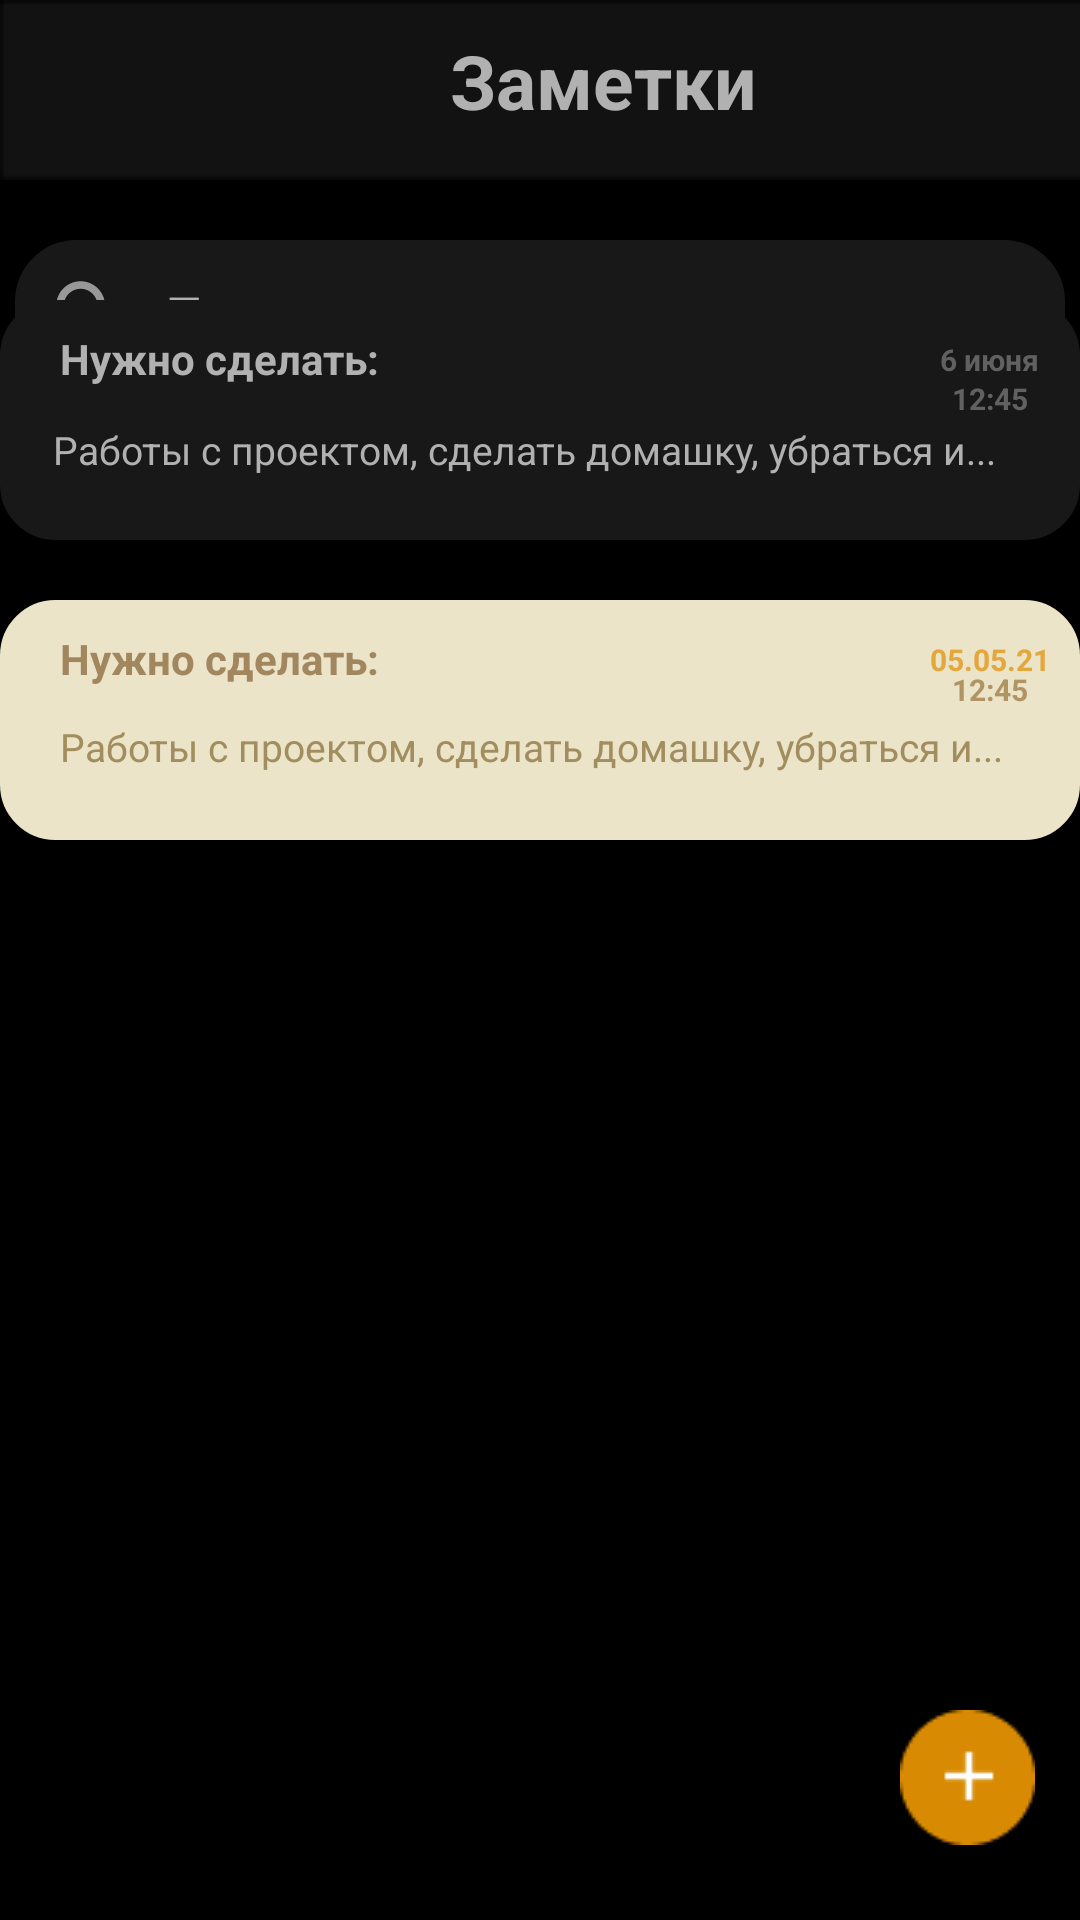

Here is an Android app screen rendered from its layout file. Give the layout XML and the strings, colors and styles it references.
<!-- AndroidManifest.xml: application theme Theme.NoteApp -->
<!-- res/layout/fragment_home.xml -->
<?xml version="1.0" encoding="utf-8"?>
<FrameLayout xmlns:android="http://schemas.android.com/apk/res/android"
    xmlns:tools="http://schemas.android.com/tools"
    android:layout_width="match_parent"
    android:layout_height="match_parent"
    android:background="@color/black"
    tools:context=".fragments.home.HomeFragment">

    <TextView
        android:layout_width="413dp"
        android:layout_height="60dp"
        android:background="@drawable/tablo"
        android:paddingStart="150dp"
        android:paddingTop="10dp"
        android:text="Заметки"
        android:textColor="#B1B1B1"
        android:textSize="25sp"
        android:textStyle="bold" />

    <TextView
        android:layout_width="30dp"
        android:layout_height="30dp"
        android:layout_marginStart="15dp"
        android:layout_marginTop="15dp"
        android:background="@drawable/menu_icon"
        android:paddingTop="20dp" />

    <TextView
        android:layout_width="25dp"
        android:layout_height="20dp"
        android:layout_marginStart="370dp"
        android:layout_marginTop="20dp"
        android:background="@drawable/shape"
        android:paddingTop="20dp" />

    <EditText
        android:layout_width="350dp"
        android:layout_height="50dp"
        android:layout_gravity="center|top"
        android:layout_marginTop="80dp"
        android:background="@drawable/oval"
        android:backgroundTint="#191818"
        android:hint="Поиск заметок"
        android:paddingStart="50dp"
        android:textColorHint="#B1B1B1" />

    <TextView
        android:layout_width="30dp"
        android:layout_height="30dp"
        android:layout_gravity="center|top"
        android:layout_marginTop="90dp"
        android:layout_marginRight="150dp"
        android:background="@drawable/search" />

    <TextView
        android:layout_width="360dp"
        android:layout_height="80dp"
        android:layout_gravity="center"
        android:layout_marginTop="150dp"
        android:layout_marginBottom="330dp"
        android:background="@drawable/oval2"
        android:backgroundTint="#191818"
        android:paddingStart="20dp"
        android:paddingTop="10dp"
        android:text="Нужно сделать:"
        android:textColor="#B1B1B1"
        android:textStyle="bold" />

    <TextView
        android:layout_width="wrap_content"
        android:layout_height="wrap_content"
        android:layout_gravity="center"
        android:layout_marginEnd="5dp"
        android:layout_marginBottom="170dp"
        android:text="Работы с проектом, сделать домашку, убраться и..."
        android:textColor="#B1B1B1"
        android:textSize="13sp" />

    <TextView
        android:layout_width="wrap_content"
        android:layout_height="wrap_content"
        android:layout_gravity="center"
        android:layout_marginStart="150dp"
        android:layout_marginBottom="200dp"
        android:text="6 июня"
        android:textColor="#616161"
        android:textSize="10sp"
        android:textStyle="bold" />

    <TextView
        android:layout_width="wrap_content"
        android:layout_height="wrap_content"
        android:layout_gravity="center"
        android:layout_marginStart="150dp"
        android:layout_marginBottom="187dp"
        android:text="12:45"
        android:textColor="#616161"
        android:textSize="10sp"
        android:textStyle="bold" />

    <TextView
        android:layout_width="360dp"
        android:layout_height="80dp"
        android:layout_gravity="center"
        android:layout_marginTop="250dp"
        android:layout_marginBottom="330dp"
        android:background="@drawable/oval2"
        android:backgroundTint="#EBE4C9"
        android:paddingStart="20dp"
        android:paddingTop="10dp"
        android:text="Нужно сделать:"
        android:textColor="#A1865E"
        android:textStyle="bold" />

    <TextView
        android:layout_width="350dp"
        android:layout_height="20dp"
        android:layout_gravity="center"
        android:layout_marginLeft="15dp"
        android:layout_marginBottom="70dp"
        android:text="Работы с проектом, сделать домашку, убраться и..."
        android:textColor="#A18D5D"
        android:textSize="13sp" />

    <TextView
        android:layout_width="wrap_content"
        android:layout_height="wrap_content"
        android:layout_gravity="center"
        android:layout_marginStart="150dp"
        android:layout_marginBottom="100dp"
        android:text="05.05.21"
        android:textColor="#E3A73B"
        android:textSize="10sp"
        android:textStyle="bold" />

    <TextView
        android:layout_width="wrap_content"
        android:layout_height="wrap_content"
        android:layout_gravity="center"
        android:layout_marginStart="150dp"
        android:layout_marginBottom="90dp"
        android:text="12:45"
        android:textColor="#B09463"
        android:textSize="10sp"
        android:textStyle="bold" />

    <TextView
        android:layout_width="wrap_content"
        android:layout_height="wrap_content"
        android:layout_gravity="bottom|right"
        android:layout_marginRight="15dp"
        android:layout_marginBottom="25dp"
        android:background="@drawable/plus" />

</FrameLayout>
<!-- resources referenced by this layout -->
<resources>
  <!-- drawable oval (drawable) -->
  <?xml version="1.0" encoding="utf-8"?>
  <shape xmlns:android="http://schemas.android.com/apk/res/android">
  
      <corners
          android:topLeftRadius="20dp"
          android:topRightRadius="20dp"
          android:bottomLeftRadius="20dp"
          android:bottomRightRadius="20dp"/>
  
      <stroke android:color="#505050"
          android:width="1dp"/>
  
  </shape>
  <!-- drawable oval2 (drawable) -->
  <?xml version="1.0" encoding="utf-8"?>
  <shape xmlns:android="http://schemas.android.com/apk/res/android">
  
  
      <corners
          android:topLeftRadius="18dp"
          android:topRightRadius="18dp"
          android:bottomLeftRadius="18dp"
          android:bottomRightRadius="18dp"/>
  
      <stroke android:color="#505050"
          android:width="1dp"/>
  
  </shape>
  <!-- drawable plus: png bitmap (drawable-v24, 936 bytes) -->
  <!-- drawable search (drawable-v24) -->
  <vector android:height="20dp" android:tint="#989898"
      android:viewportHeight="24" android:viewportWidth="24"
      android:width="20dp" xmlns:android="http://schemas.android.com/apk/res/android">
      <path android:fillColor="@android:color/white" android:pathData="M15.5,14h-0.79l-0.28,-0.27C15.41,12.59 16,11.11 16,9.5 16,5.91 13.09,3 9.5,3S3,5.91 3,9.5 5.91,16 9.5,16c1.61,0 3.09,-0.59 4.23,-1.57l0.27,0.28v0.79l5,4.99L20.49,19l-4.99,-5zM9.5,14C7.01,14 5,11.99 5,9.5S7.01,5 9.5,5 14,7.01 14,9.5 11.99,14 9.5,14z"/>
  </vector>
  <!-- drawable shape: png bitmap (drawable-v24, 204 bytes) -->
  <!-- drawable tablo: png bitmap (drawable-v24, 333 bytes) -->
  <style name="Theme.NoteApp" parent="Theme.MaterialComponents.DayNight.NoActionBar.Bridge">
          
          <item name="colorPrimary">@color/purple_500</item>
          <item name="colorPrimaryVariant">@color/purple_700</item>
          <item name="colorOnPrimary">@color/white</item>
          
          <item name="colorSecondary">@color/teal_200</item>
          <item name="colorSecondaryVariant">@color/teal_700</item>
          <item name="colorOnSecondary">@color/black</item>
          
          <item name="android:statusBarColor">?attr/colorPrimaryVariant</item>
          
      </style>
  <!-- not gathered from this repository: default colours our renderer supplied (Android Studio template values) -->
  <color name="purple_500">#FF6200EE</color>
  <color name="purple_700">#FF3700B3</color>
  <color name="teal_200">#FF03DAC5</color>
  <color name="teal_700">#FF018786</color>
  <color name="black">#FF000000</color>
  <color name="white">#FFFFFFFF</color>
</resources>
